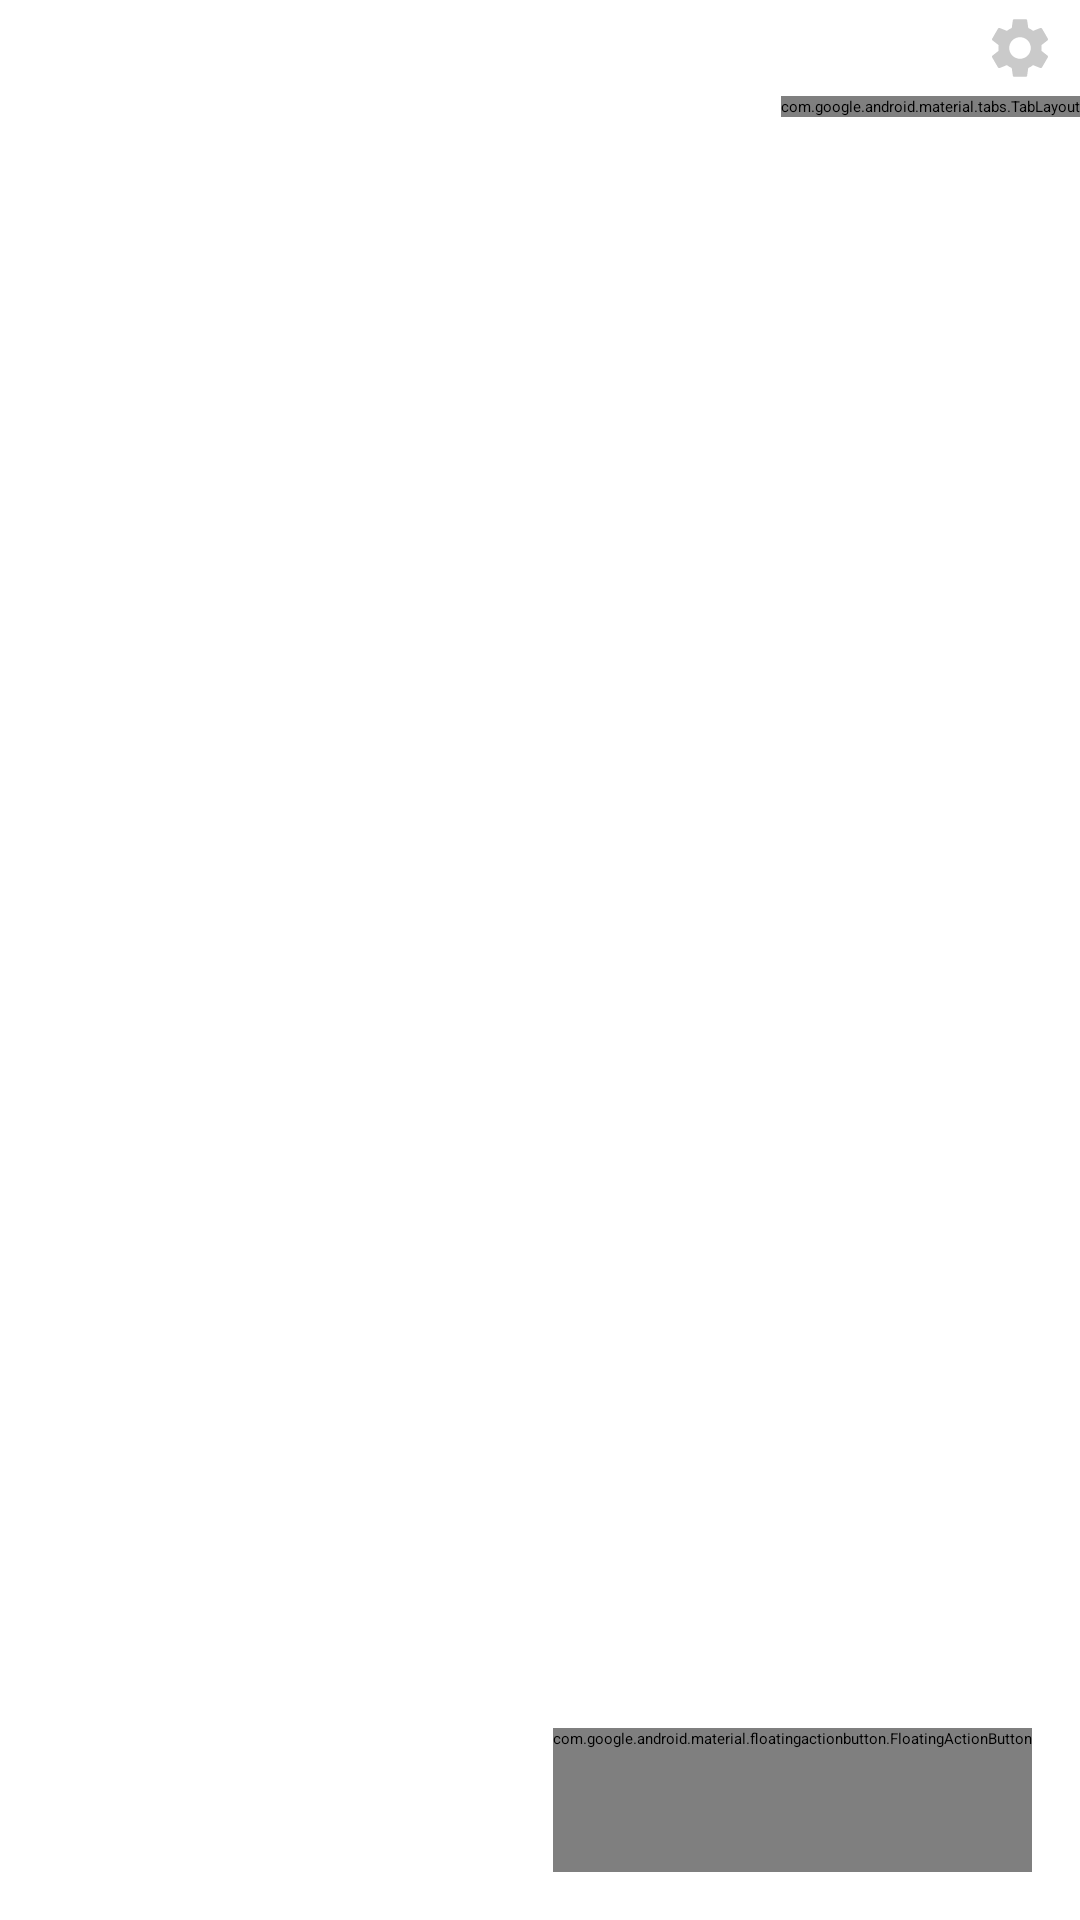

This screen was rendered from an Android layout file. Write that file and the resources it references.
<!-- AndroidManifest.xml: application theme Theme.App.Starting -->
<!-- res/layout/fragment_home.xml -->
<?xml version="1.0" encoding="utf-8"?>
<layout xmlns:tools="http://schemas.android.com/tools"
    xmlns:android="http://schemas.android.com/apk/res/android"
    xmlns:app="http://schemas.android.com/apk/res-auto">

    <androidx.constraintlayout.widget.ConstraintLayout
        android:layout_width="match_parent"
        android:layout_height="match_parent"
        tools:context=".presentation.view.home.HomeFragment">

        <androidx.appcompat.widget.Toolbar
            android:id="@+id/toolbar"
            android:layout_width="match_parent"
            android:layout_height="wrap_content"
            android:background="?attr/colorPrimary"
            android:minHeight="?attr/actionBarSize"
            android:theme="?attr/actionBarTheme"
            app:layout_constraintEnd_toEndOf="parent"
            app:layout_constraintStart_toStartOf="parent"
            app:layout_constraintTop_toTopOf="parent"
            app:menu="@menu/main_menu" />

        <com.google.android.material.floatingactionbutton.FloatingActionButton
            android:id="@+id/fab_home"
            android:layout_width="wrap_content"
            android:layout_height="wrap_content"
            android:layout_gravity="end|bottom"
            android:layout_margin="16dp"
            android:contentDescription="@string/add_story"
            android:minHeight="48dp"
            android:src="@drawable/ic_baseline_add_a_photo_24"
            app:layout_constraintBottom_toBottomOf="parent"
            app:layout_constraintEnd_toEndOf="parent" />

        <androidx.viewpager2.widget.ViewPager2
            android:id="@+id/home_vp"
            android:layout_width="match_parent"
            android:layout_height="0dp"
            android:layout_marginTop="0dp"

            app:layout_constraintBottom_toBottomOf="parent"
            app:layout_constraintEnd_toEndOf="parent"
            app:layout_constraintStart_toStartOf="parent"
            app:layout_constraintTop_toBottomOf="@+id/toolbar" />

        <com.google.android.material.tabs.TabLayout
            android:id="@+id/tab_home"
            android:layout_width="wrap_content"
            android:layout_height="wrap_content"
            style="@style/RoundedTabLayoutStyle"
            app:layout_constraintEnd_toEndOf="parent"
            app:layout_constraintTop_toBottomOf="@id/toolbar">

        </com.google.android.material.tabs.TabLayout>
    </androidx.constraintlayout.widget.ConstraintLayout>

</layout>
<!-- resources referenced by this layout -->
<resources>
  <!-- drawable ic_baseline_add_a_photo_24 (drawable) -->
  <vector android:height="24dp"
      android:tint="#B7B7B7"
      android:viewportHeight="24"
      android:viewportWidth="24"
      android:width="24dp"
      xmlns:android="http://schemas.android.com/apk/res/android">
      <path
          android:fillColor="@android:color/white"
          android:pathData="M3,4V1h2v3h3v2H5v3H3V6H0V4H3zM6,10V7h3V4h7l1.83,2H21c1.1,0 2,0.9 2,2v12c0,1.1 -0.9,2 -2,2H5c-1.1,0 -2,-0.9 -2,-2V10H6zM13,19c2.76,0 5,-2.24 5,-5s-2.24,-5 -5,-5s-5,2.24 -5,5S10.24,19 13,19zM9.8,14c0,1.77 1.43,3.2 3.2,3.2s3.2,-1.43 3.2,-3.2s-1.43,-3.2 -3.2,-3.2S9.8,12.23 9.8,14z" />
  </vector>
  <string name="add_story">add story</string>
  <style name="RoundedTabLayoutStyle" parent="Widget.Design.TabLayout">
          <item name="tabBackground">@drawable/tab_selector</item>
          <item name="tabIndicator">@null</item>
          <item name="android:background">@drawable/tab_shape</item>
          <item name="tabSelectedTextColor">@color/white</item>
          <item name="tabTextColor">@color/grey</item>
      </style>
  <style name="Theme.App.Starting" parent="Theme.SplashScreen">
          // Set the splash screen background, animated icon, and animation duration.
          <item name="windowSplashScreenBackground">@color/secondaryLightColor</item>
  
          // Use windowSplashScreenAnimatedIcon to add either a drawable or an
          // animated drawable. One of these is required.
          <item name="windowSplashScreenAnimatedIcon">@drawable/ic_launcher_foreground</item>
          <item name="windowSplashScreenAnimationDuration">200</item>
  
  
          // Set the theme of the Activity that directly follows your splash screen.
          <item name="postSplashScreenTheme">@style/Theme.Sutōrī</item>
      </style>
  <!-- drawable tab_selector (drawable) -->
  <?xml version="1.0" encoding="utf-8"?>
  <selector xmlns:android="http://schemas.android.com/apk/res/android">
      <item android:drawable="@color/primaryColor" android:state_selected="true" />
      <item android:drawable="@color/grey" />
  </selector>
  <!-- drawable tab_shape (drawable) -->
  <?xml version="1.0" encoding="utf-8"?>
  <layer-list xmlns:android="http://schemas.android.com/apk/res/android">
      <item
          android:bottom="6dp"
          android:left="6dp"
          android:right="6dp"
          android:top="6dp">
  
          <shape android:shape="rectangle">
              <solid android:color="@color/grey" />
              <corners android:radius="6dp" />
          </shape>
  
      </item>
  </layer-list>
  <color name="white">#FDFDFD</color>
  <color name="grey">#CFCFCF</color>
  <color name="secondaryLightColor">#ffffff</color>
  <!-- drawable ic_launcher_foreground (drawable) -->
  <vector xmlns:android="http://schemas.android.com/apk/res/android"
      android:width="108dp"
      android:height="108dp"
      android:viewportWidth="108"
      android:viewportHeight="108"
      android:tint="#A1EAFB">
      <group
          android:scaleX="2.61"
          android:scaleY="2.61"
          android:translateX="22.68"
          android:translateY="22.68">
          <path
              android:fillColor="@android:color/white"
              android:pathData="M9.4,10.5l4.77,-8.26C13.47,2.09 12.75,2 12,2c-2.4,0 -4.6,0.85 -6.32,2.25l3.66,6.35 0.06,-0.1zM21.54,9c-0.92,-2.92 -3.15,-5.26 -6,-6.34L11.88,9h9.66zM21.8,10h-7.49l0.29,0.5 4.76,8.25C21,16.97 22,14.61 22,12c0,-0.69 -0.07,-1.35 -0.2,-2zM8.54,12l-3.9,-6.75C3.01,7.03 2,9.39 2,12c0,0.69 0.07,1.35 0.2,2h7.49l-1.15,-2zM2.46,15c0.92,2.92 3.15,5.26 6,6.34L12.12,15L2.46,15zM13.73,15l-3.9,6.76c0.7,0.15 1.42,0.24 2.17,0.24 2.4,0 4.6,-0.85 6.32,-2.25l-3.66,-6.35 -0.93,1.6z" />
      </group>
  </vector>
  <color name="primaryColor">#a1eafb</color>
</resources>
